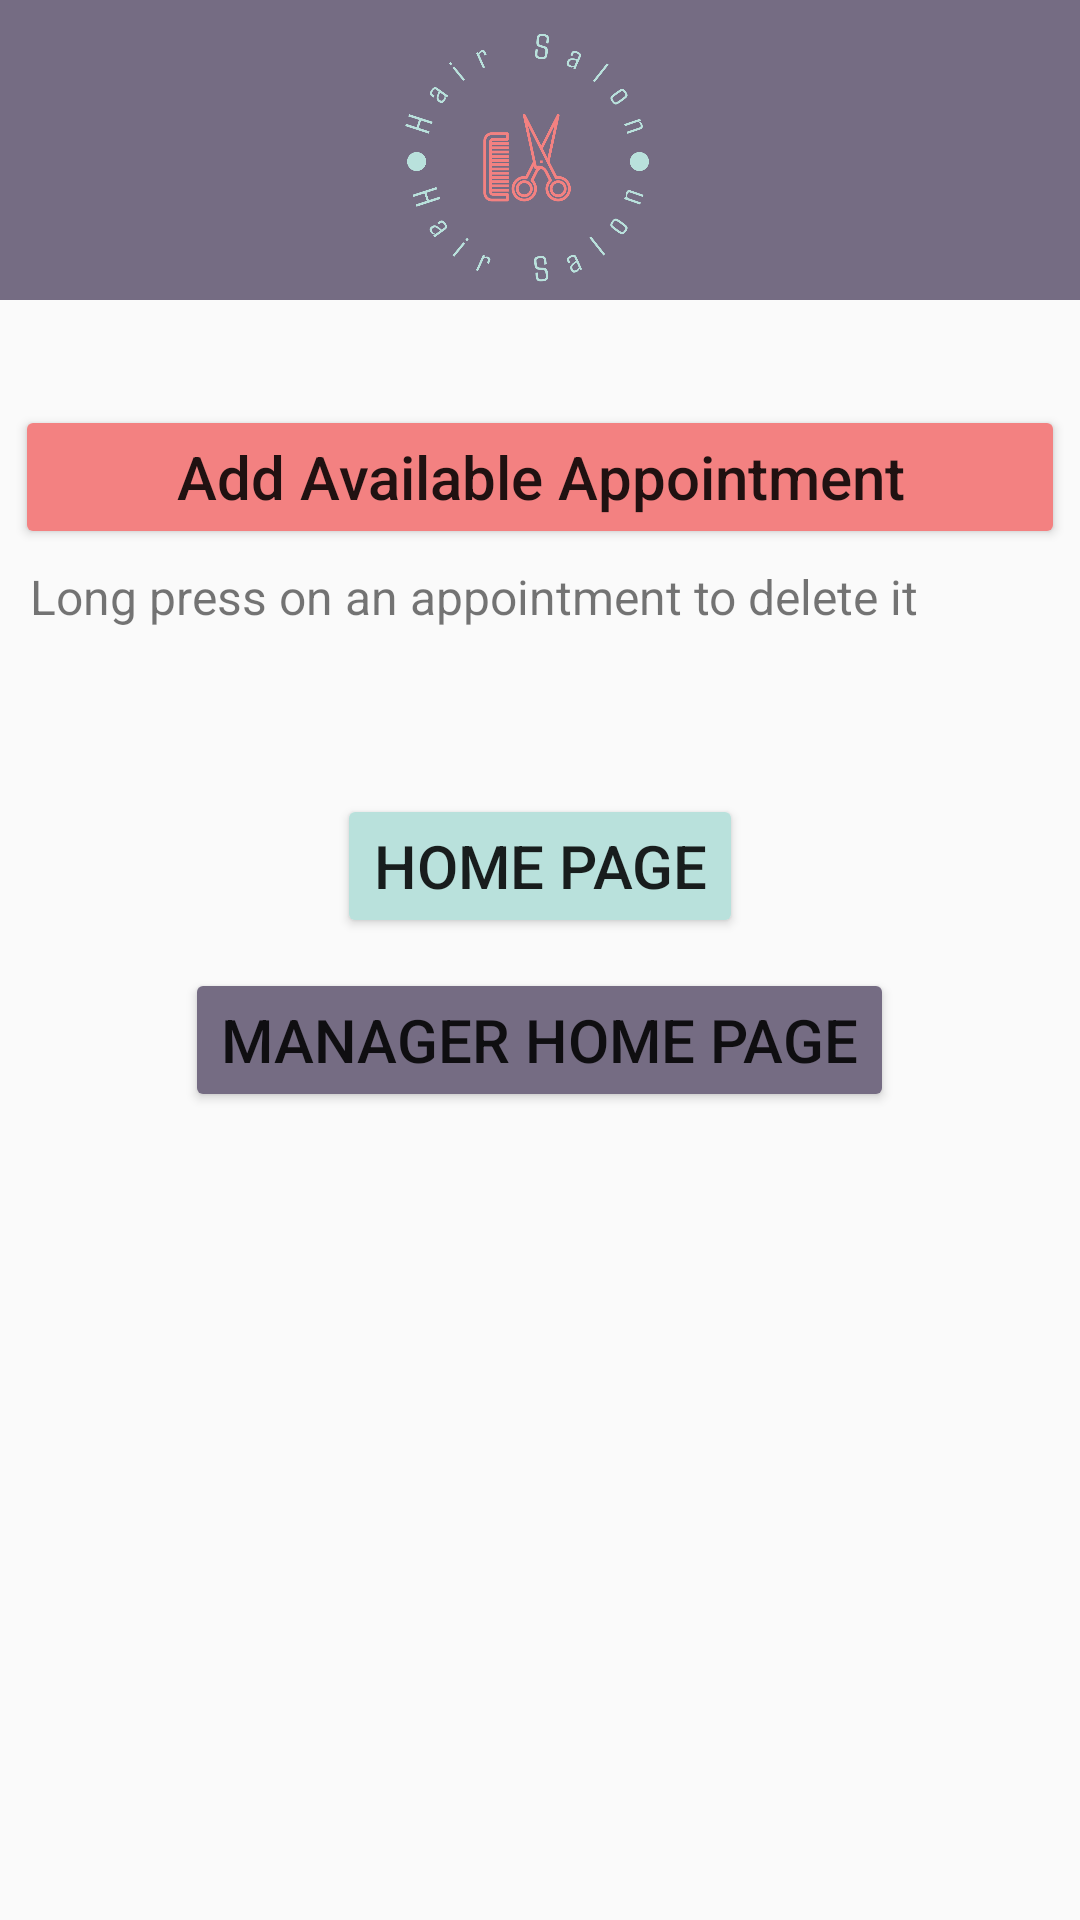

The Android layout XML behind this screen, and the referenced resources:
<!-- AndroidManifest.xml: application theme Theme.ScheduleYourAppointment -->
<!-- res/layout/manage_available_apps_lable.xml -->
<?xml version="1.0" encoding="utf-8"?>
<LinearLayout xmlns:android="http://schemas.android.com/apk/res/android"
    xmlns:tools="http://schemas.android.com/tools"
    android:layout_width="match_parent"
    android:layout_height="match_parent"
    xmlns:app="http://schemas.android.com/apk/res-auto"
    android:orientation="vertical"
    tools:context=".Fragments.ManageAvailableAppsFragment">

    <ImageView
        android:id="@+id/titleAll"
        android:layout_width="match_parent"
        android:layout_height="100dp"
        android:layout_marginBottom="30dp"
        android:scaleType="centerCrop"
        android:src="@drawable/hair_salon_title" />

    <Button
        android:id="@+id/addButton"
        android:layout_width="match_parent"
        android:layout_height="wrap_content"
        android:layout_margin="5dp"
        android:layout_marginTop="20dp"
        android:backgroundTint="@color/lightRed"
        android:textAllCaps="false"
        android:text="Add Available Appointment"
        android:textSize="20sp" />
    <TextView
        android:id="@+id/messageText"
        android:layout_width="match_parent"
        android:layout_height="wrap_content"
        android:text="Long press on an appointment to delete it"
        android:paddingStart="10dp"
        android:textSize="16sp"
        android:layout_marginBottom="5dp"/>

    <androidx.recyclerview.widget.RecyclerView
        android:id="@+id/availableAppsres"
        android:layout_width="match_parent"
        android:layout_height="wrap_content" />

    <Button
        android:id="@+id/homeButton"
        android:layout_width="wrap_content"
        android:layout_height="wrap_content"
        android:layout_gravity="center"
        android:layout_marginTop="50dp"
        android:backgroundTint="@color/lightTeal"
        android:text="Home Page"
        android:textSize="20sp" />

    <Button
        android:id="@+id/managerHomeButton"
        android:layout_width="wrap_content"
        android:layout_height="wrap_content"
        android:layout_gravity="center"
        android:backgroundTint="@color/purple"
        android:text="Manager Home Page"
        android:layout_marginTop="10dp"
        android:textSize="20sp" />

</LinearLayout>
<!-- resources referenced by this layout -->
<resources>
  <color name="lightRed">#F38181</color>
  <color name="lightTeal">#B9E1DC</color>
  <color name="purple">#756C83</color>
  <!-- drawable hair_salon_title: png bitmap (drawable-xxhdpi, 74817 bytes) -->
  <style name="Theme.ScheduleYourAppointment" parent="Base.Theme.ScheduleYourAppointment" />
  <style name="Base.Theme.ScheduleYourAppointment" parent="Theme.AppCompat.DayNight.NoActionBar">
          
          
      </style>
</resources>
